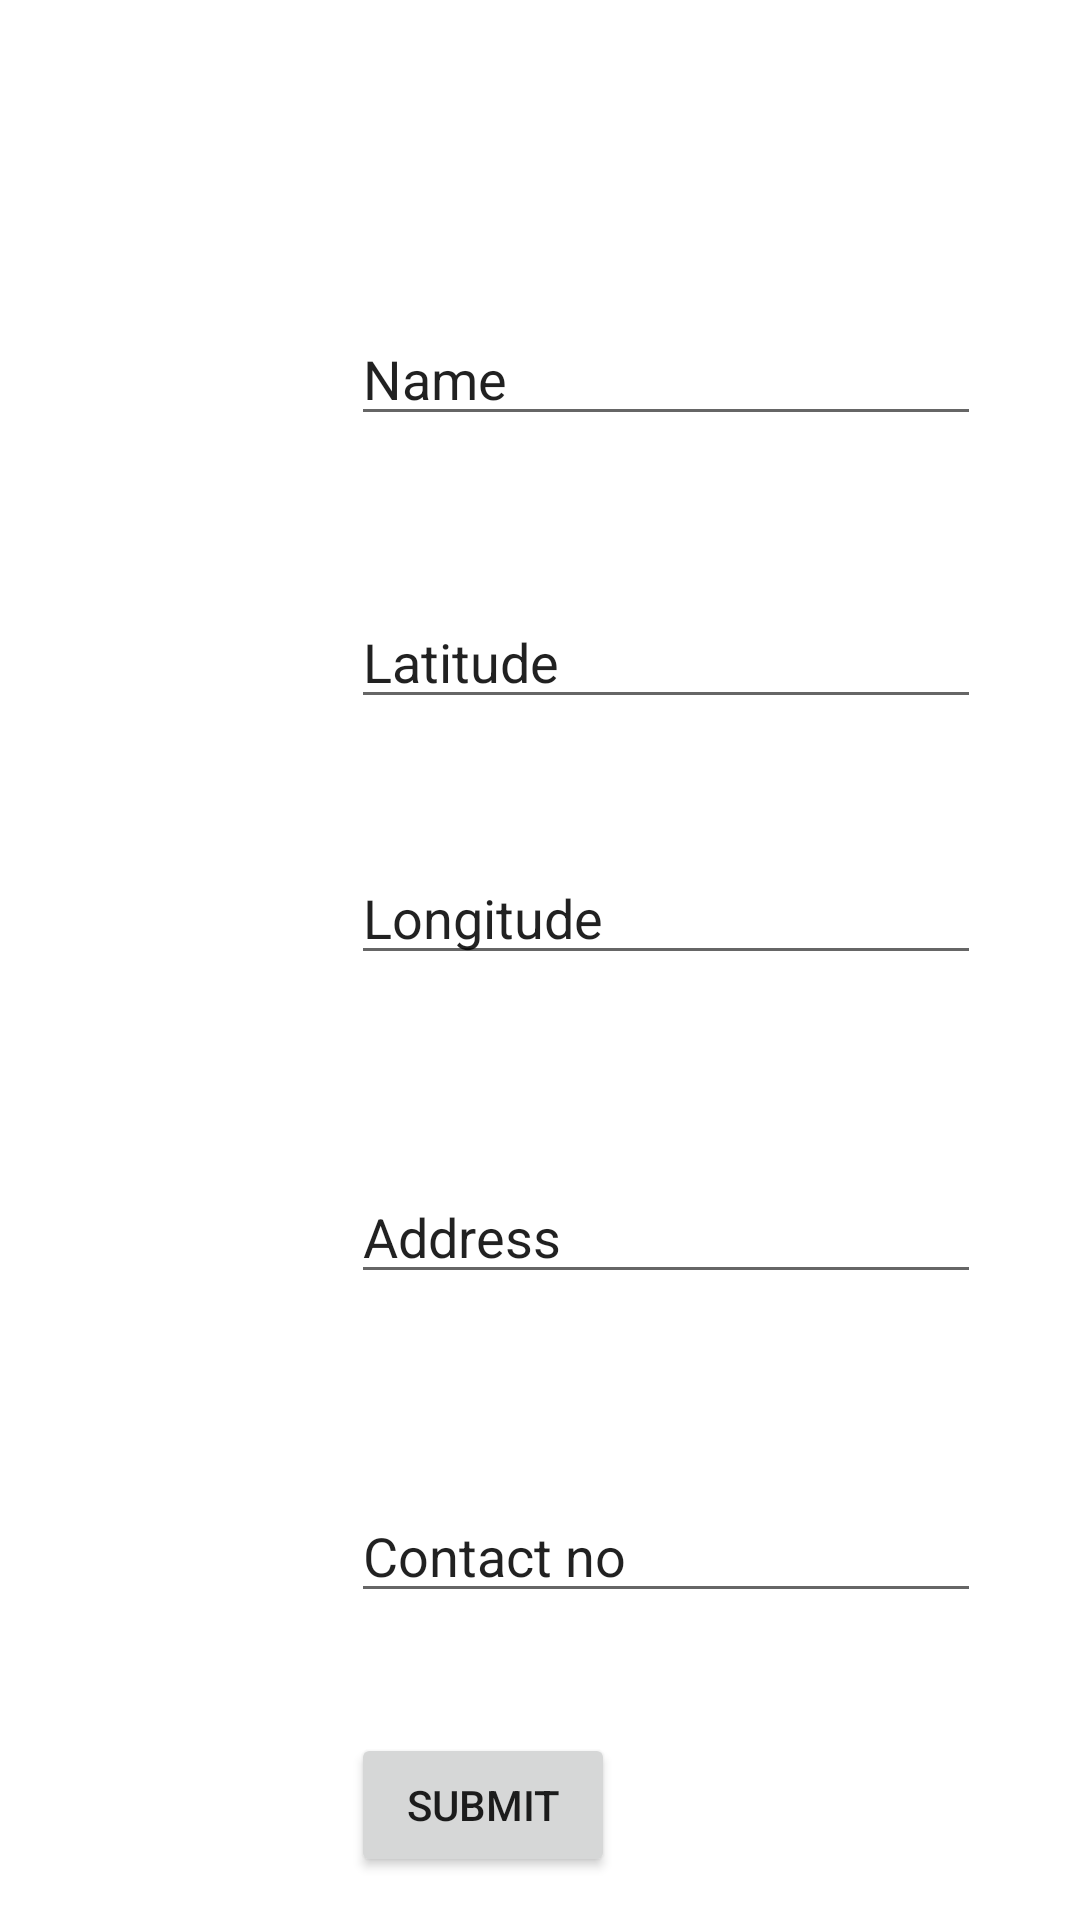

The Android layout XML behind this screen, and the referenced resources:
<!-- AndroidManifest.xml: application theme Theme.Hack40 -->
<!-- res/layout/activity_add.xml -->
<?xml version="1.0" encoding="utf-8"?>
<androidx.constraintlayout.widget.ConstraintLayout xmlns:android="http://schemas.android.com/apk/res/android"
    xmlns:app="http://schemas.android.com/apk/res-auto"
    xmlns:tools="http://schemas.android.com/tools"
    android:layout_width="match_parent"
    android:layout_height="match_parent"
    tools:context=".AddActivity">

    <EditText
        android:id="@+id/name"
        android:layout_width="wrap_content"
        android:layout_height="wrap_content"
        android:layout_marginStart="117dp"
        android:layout_marginTop="104dp"
        android:ems="10"
        android:inputType="textPersonName"
        android:text="Name"
        app:layout_constraintStart_toStartOf="parent"
        app:layout_constraintTop_toTopOf="parent" />

    <EditText
        android:id="@+id/latitude"
        android:layout_width="wrap_content"
        android:layout_height="wrap_content"
        android:layout_marginStart="117dp"
        android:layout_marginTop="53dp"
        android:ems="10"
        android:inputType="number"
        android:text="Latitude"
        app:layout_constraintStart_toStartOf="parent"
        app:layout_constraintTop_toBottomOf="@+id/name" />

    <EditText
        android:id="@+id/longitude"
        android:layout_width="wrap_content"
        android:layout_height="wrap_content"
        android:layout_marginStart="117dp"
        android:layout_marginTop="44dp"
        android:text="Longitude"
        android:ems="10"
        android:inputType="number"
        app:layout_constraintStart_toStartOf="parent"
        app:layout_constraintTop_toBottomOf="@+id/latitude" />

    <EditText
        android:id="@+id/address"
        android:layout_width="wrap_content"
        android:layout_height="wrap_content"
        android:layout_marginStart="117dp"
        android:layout_marginTop="65dp"
        android:ems="10"
        android:inputType="textPersonName"
        android:text="Address"
        app:layout_constraintStart_toStartOf="parent"
        app:layout_constraintTop_toBottomOf="@+id/longitude" />

    <EditText
        android:id="@+id/Phone"
        android:layout_width="wrap_content"
        android:layout_height="wrap_content"
        android:layout_marginStart="117dp"
        android:layout_marginTop="65dp"
        android:ems="10"
        android:inputType="phone"
        android:text="Contact no"
        app:layout_constraintStart_toStartOf="parent"
        app:layout_constraintTop_toBottomOf="@+id/address" />

    <Button
        android:id="@+id/submit"
        android:layout_width="wrap_content"
        android:layout_height="wrap_content"
        android:layout_marginTop="40dp"
        android:text="Submit"
        app:layout_constraintStart_toStartOf="@+id/Phone"
        app:layout_constraintTop_toBottomOf="@+id/Phone" />
</androidx.constraintlayout.widget.ConstraintLayout>
<!-- resources referenced by this layout -->
<resources>
  <style name="Theme.Hack40" parent="Theme.MaterialComponents.DayNight.NoActionBar">
          
          <item name="colorPrimary">#0EAFC0</item>
          <item name="colorPrimaryVariant">@color/white</item>
          <item name="colorOnPrimary">@color/white</item>
          
          <item name="colorSecondary">@color/teal_200</item>
          <item name="colorSecondaryVariant">@color/teal_700</item>
          <item name="colorOnSecondary">@color/black</item>
          
          <item name="android:statusBarColor" tools:targetApi="l">?attr/colorPrimaryVariant</item>
          
      </style>
  <!-- not gathered from this repository: default colours our renderer supplied (Android Studio template values) -->
  <color name="teal_200">#FF03DAC5</color>
  <color name="teal_700">#FF018786</color>
  <color name="black">#FF000000</color>
  <color name="white">#FFFFFFFF</color>
</resources>
